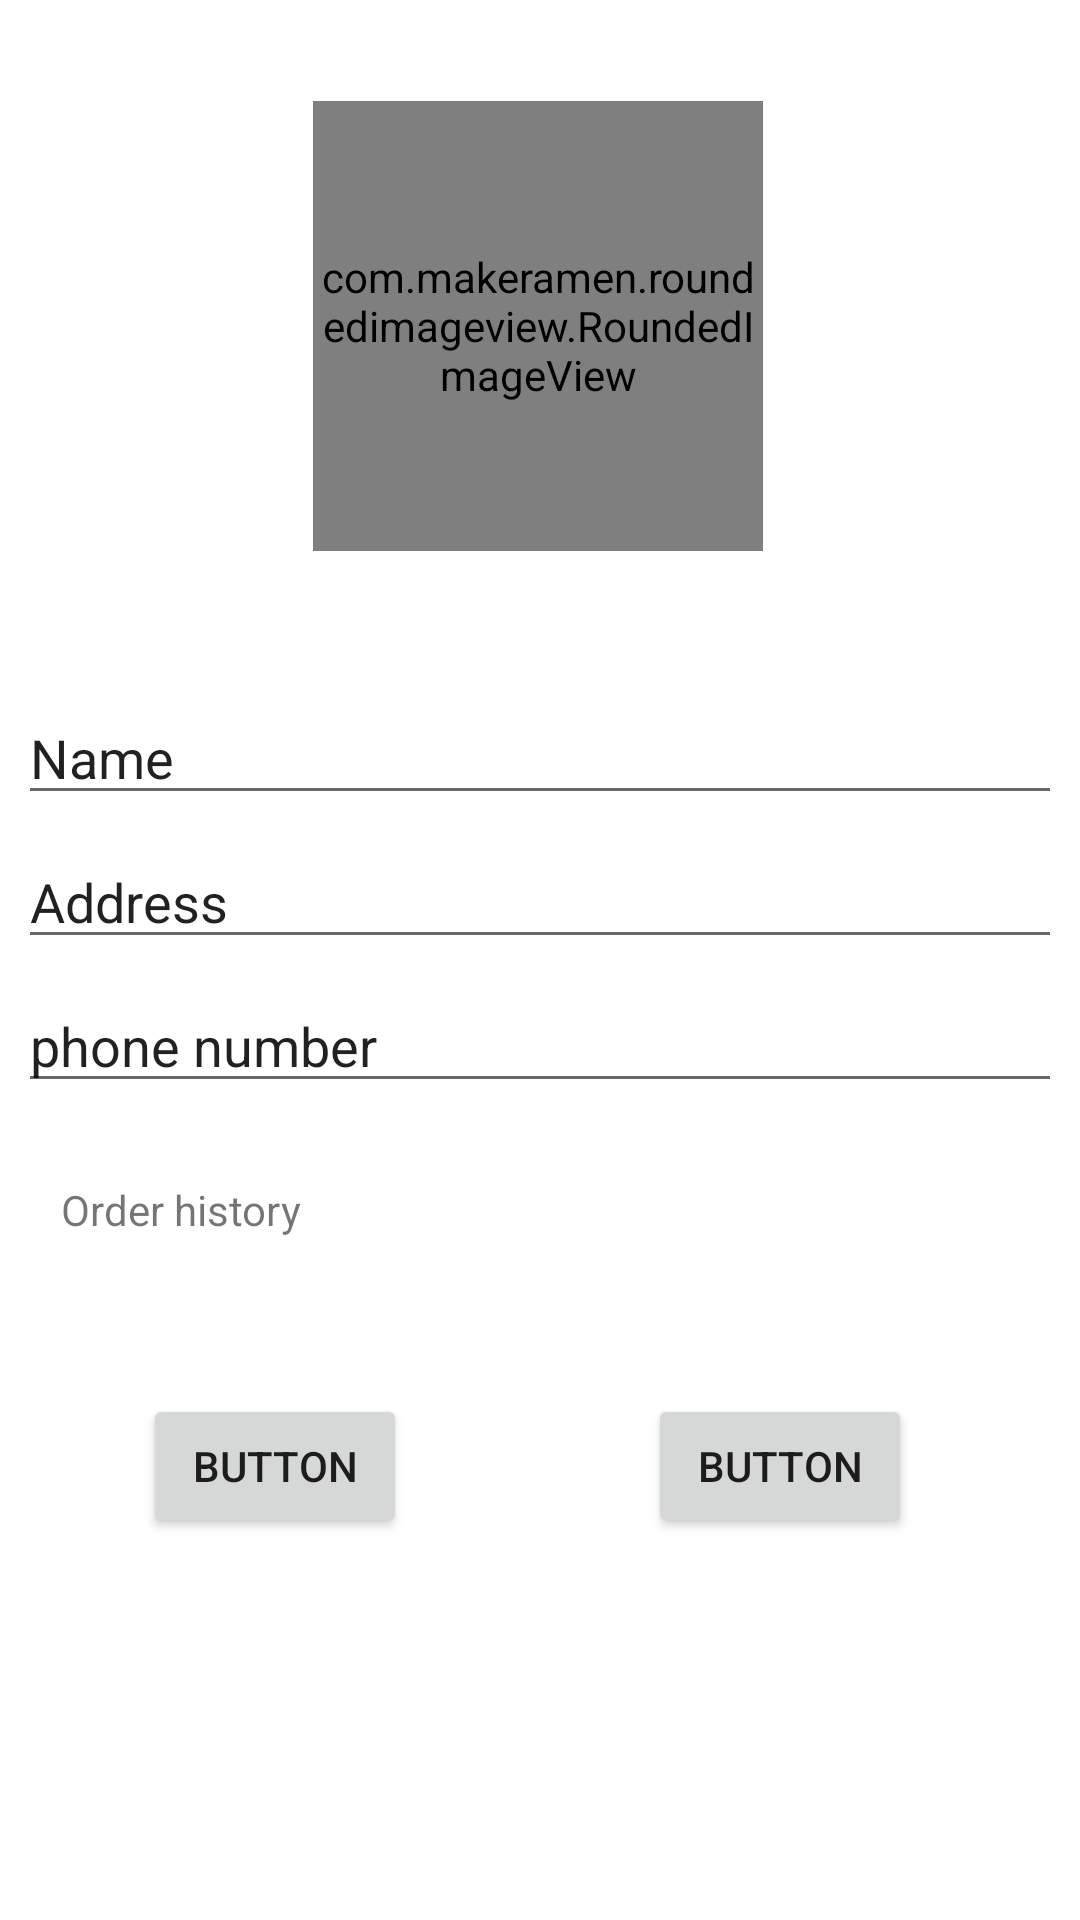

This screen was rendered from an Android layout file. Write that file and the resources it references.
<!-- AndroidManifest.xml: application theme Theme.FUEL_DELIVERY_APP2 -->
<!-- res/layout/activity_profile.xml -->
<?xml version="1.0" encoding="utf-8"?>
<androidx.constraintlayout.widget.ConstraintLayout xmlns:android="http://schemas.android.com/apk/res/android"
    xmlns:app="http://schemas.android.com/apk/res-auto"
    xmlns:tools="http://schemas.android.com/tools"
    android:layout_width="match_parent"
    android:layout_height="match_parent"
    tools:context=".Profile">


    <com.makeramen.roundedimageview.RoundedImageView
        android:id="@+id/profilePhotoImageView"
        android:layout_width="150dp"
        android:layout_height="150dp"
        android:src="@drawable/profile"
        app:layout_constraintBottom_toBottomOf="parent"
        app:layout_constraintEnd_toEndOf="parent"
        app:layout_constraintHorizontal_bias="0.497"
        app:layout_constraintStart_toStartOf="parent"
        app:layout_constraintTop_toTopOf="parent"
        app:layout_constraintVertical_bias="0.069"
        app:riv_corner_radius="75dp"
        tools:ignore="MissingClass" />

    <EditText
        android:id="@+id/editTextTextPersonName"
        android:layout_width="348dp"
        android:layout_height="39dp"
        android:ems="10"
        android:inputType="textPersonName"
        android:text="Name"
        app:layout_constraintBottom_toBottomOf="parent"
        app:layout_constraintEnd_toEndOf="parent"
        app:layout_constraintStart_toStartOf="parent"
        app:layout_constraintTop_toTopOf="parent"
        app:layout_constraintVertical_bias="0.387"
        tools:ignore="TouchTargetSizeCheck" />

    <EditText
        android:id="@+id/editTextTextPersonName3"
        android:layout_width="348dp"
        android:layout_height="39dp"
        android:ems="10"
        android:inputType="textPersonName"
        android:text="Address"
        app:layout_constraintBottom_toBottomOf="parent"
        app:layout_constraintEnd_toEndOf="parent"
        app:layout_constraintHorizontal_bias="0.511"
        app:layout_constraintStart_toStartOf="parent"
        app:layout_constraintTop_toTopOf="parent"
        app:layout_constraintVertical_bias="0.467"
        tools:ignore="TouchTargetSizeCheck" />

    <EditText
        android:id="@+id/editTextTextPersonName4"
        android:layout_width="348dp"
        android:layout_height="39dp"
        android:ems="10"
        android:inputType="textPersonName"
        android:text="phone number"
        app:layout_constraintBottom_toBottomOf="parent"
        app:layout_constraintEnd_toEndOf="parent"
        app:layout_constraintHorizontal_bias="0.511"
        app:layout_constraintStart_toStartOf="parent"
        app:layout_constraintTop_toTopOf="parent"
        app:layout_constraintVertical_bias="0.547"
        tools:ignore="TouchTargetSizeCheck" />

    <Button
        android:id="@+id/button9"
        android:layout_width="wrap_content"
        android:layout_height="wrap_content"
        android:text="Button"
        app:layout_constraintBottom_toBottomOf="parent"
        app:layout_constraintEnd_toEndOf="parent"
        app:layout_constraintHorizontal_bias="0.175"
        app:layout_constraintStart_toStartOf="parent"
        app:layout_constraintTop_toTopOf="parent"
        app:layout_constraintVertical_bias="0.785" />

    <Button
        android:id="@+id/button10"
        android:layout_width="wrap_content"
        android:layout_height="wrap_content"
        android:text="Button"
        app:layout_constraintBottom_toBottomOf="parent"
        app:layout_constraintEnd_toEndOf="parent"
        app:layout_constraintHorizontal_bias="0.794"
        app:layout_constraintStart_toStartOf="parent"
        app:layout_constraintTop_toTopOf="parent"
        app:layout_constraintVertical_bias="0.785" />

    <TextView
        android:id="@+id/textView7"
        android:layout_width="wrap_content"
        android:layout_height="wrap_content"
        android:text="Order history"
        app:layout_constraintBottom_toBottomOf="parent"
        app:layout_constraintEnd_toEndOf="parent"
        app:layout_constraintHorizontal_bias="0.073"
        app:layout_constraintStart_toStartOf="parent"
        app:layout_constraintTop_toTopOf="parent"
        app:layout_constraintVertical_bias="0.634" />

</androidx.constraintlayout.widget.ConstraintLayout>
<!-- resources referenced by this layout -->
<resources>
  <style name="Theme.FUEL_DELIVERY_APP2" parent="Theme.MaterialComponents.DayNight.DarkActionBar">
          
          <item name="colorPrimary">@color/purple_500</item>
          <item name="colorPrimaryVariant">@color/purple_700</item>
          <item name="colorOnPrimary">@color/white</item>
          
          <item name="colorSecondary">@color/teal_200</item>
          <item name="colorSecondaryVariant">@color/teal_700</item>
          <item name="colorOnSecondary">@color/black</item>
          
          <item name="android:statusBarColor">?attr/colorPrimaryVariant</item>
          
      </style>
  <color name="purple_500">#FF6200EE</color>
  <color name="purple_700">#FF3700B3</color>
  <color name="white">#FFFFFFFF</color>
  <color name="teal_200">#FF03DAC5</color>
  <color name="teal_700">#FF018786</color>
  <color name="black">#FF000000</color>
</resources>
